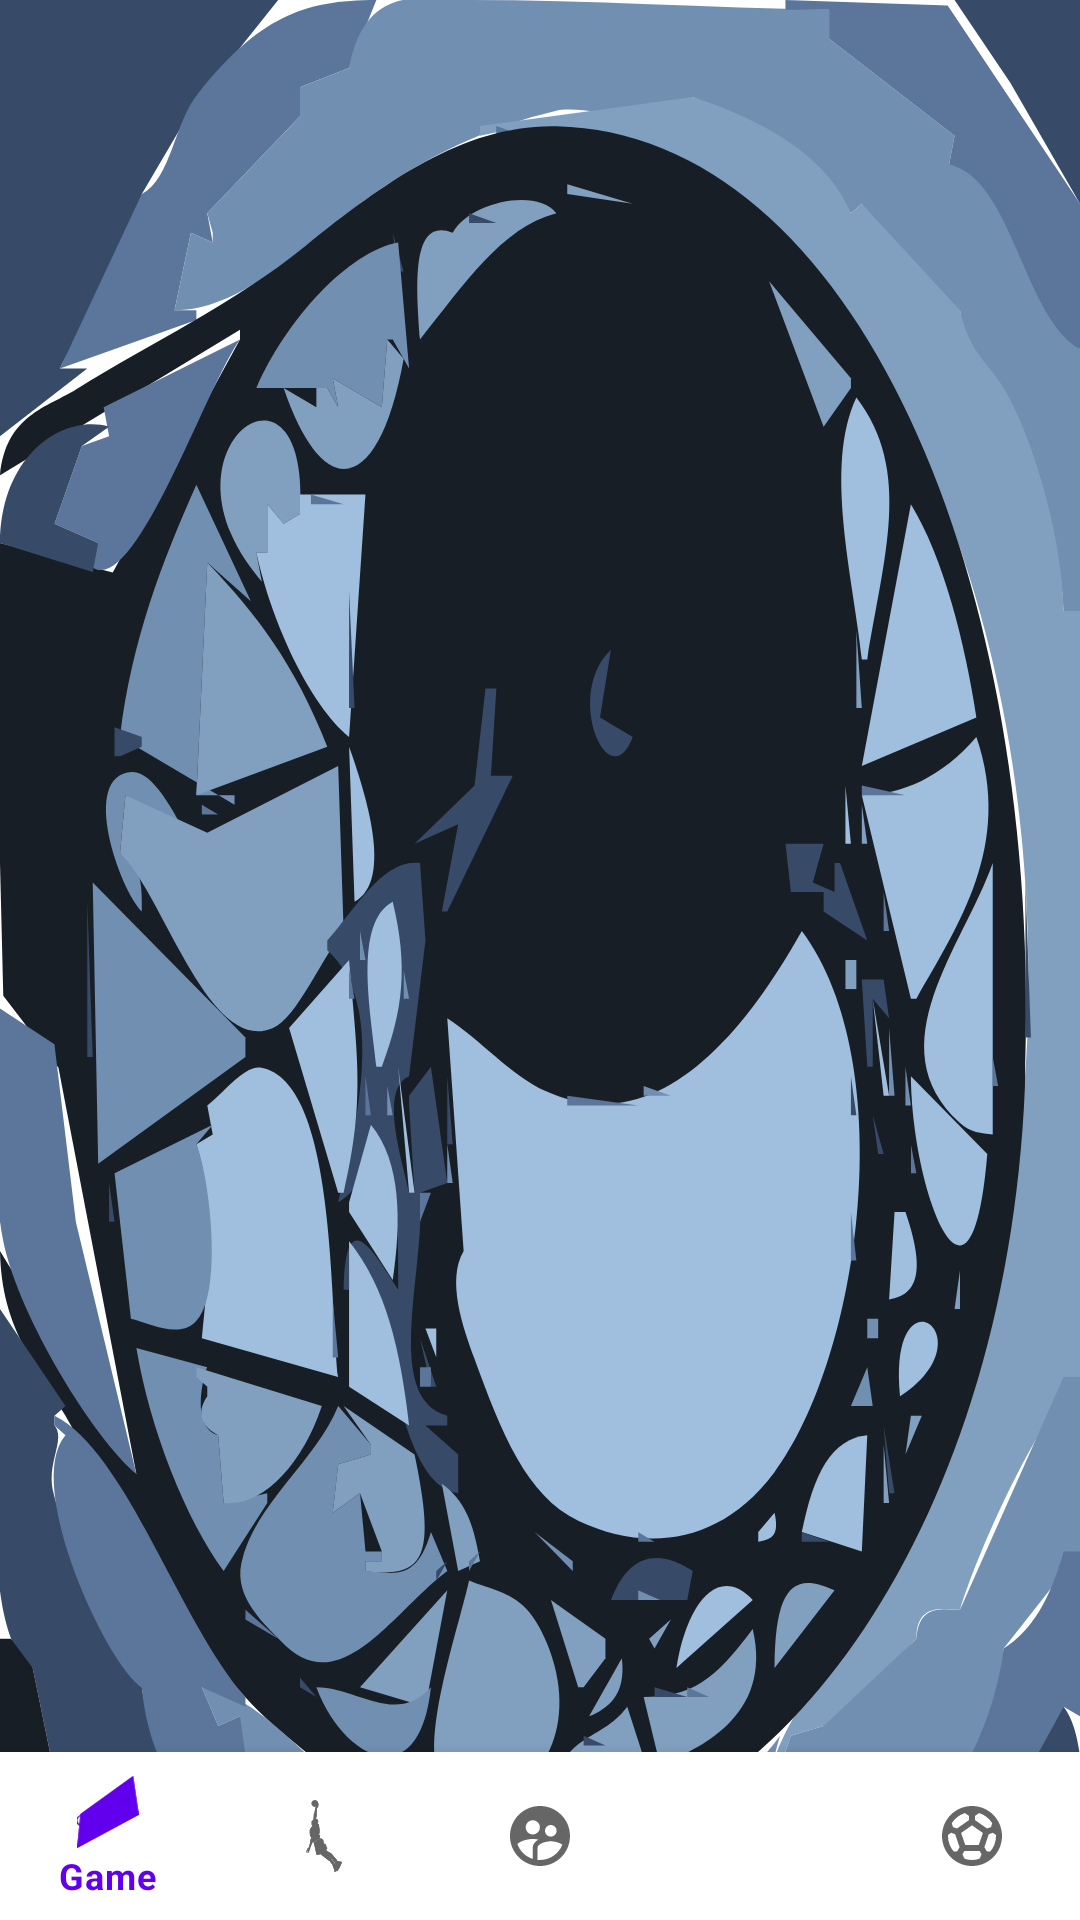

Write the Android layout XML for this screen, with the resource values it uses.
<!-- AndroidManifest.xml: application theme Theme.TheRundown -->
<!-- res/layout/activity_main.xml -->
<?xml version="1.0" encoding="utf-8"?>
<androidx.constraintlayout.widget.ConstraintLayout xmlns:android="http://schemas.android.com/apk/res/android"
    xmlns:app="http://schemas.android.com/apk/res-auto"
    xmlns:tools="http://schemas.android.com/tools"
    android:background="@drawable/ic_basketball"
    android:layout_width="match_parent"
    android:layout_height="match_parent"
    tools:context=".view.MainActivity">

    <androidx.fragment.app.FragmentContainerView
        android:id="@+id/fragmentContainer"
        android:layout_width="match_parent"
        android:layout_height="0dp"
        app:layout_constraintBottom_toTopOf="@id/bottomNavigation"
        app:layout_constraintEnd_toEndOf="parent"
        app:layout_constraintStart_toStartOf="parent"
        app:layout_constraintTop_toTopOf="parent" />

    <com.google.android.material.bottomnavigation.BottomNavigationView
        android:id="@+id/bottomNavigation"
        android:layout_width="match_parent"
        android:layout_height="wrap_content"
        app:layout_constraintBottom_toBottomOf="parent"
        app:layout_constraintEnd_toEndOf="parent"
        app:layout_constraintStart_toStartOf="parent"
        app:menu="@menu/bottom_navigation_menu" />

</androidx.constraintlayout.widget.ConstraintLayout>
<!-- resources referenced by this layout -->
<resources>
  <!-- drawable ic_basketball: vector/xml drawable (drawable, 17119 chars, omitted) -->
  <style name="Theme.TheRundown" parent="Theme.MaterialComponents.DayNight.DarkActionBar">
          
          <item name="colorPrimary">@color/purple_500</item>
          <item name="colorPrimaryVariant">@color/purple_700</item>
          <item name="colorOnPrimary">@color/white</item>
          
          <item name="colorSecondary">@color/teal_200</item>
          <item name="colorSecondaryVariant">@color/teal_700</item>
          <item name="colorOnSecondary">@color/black</item>
          
          <item name="android:statusBarColor" tools:targetApi="l">?attr/colorPrimaryVariant</item>
          
      </style>
  <!-- not gathered from this repository: default colours our renderer supplied (Android Studio template values) -->
  <color name="purple_500">#FF6200EE</color>
  <color name="purple_700">#FF3700B3</color>
  <color name="teal_200">#FF03DAC5</color>
  <color name="teal_700">#FF018786</color>
  <color name="black">#FF000000</color>
  <color name="white">#FFFFFFFF</color>
</resources>
